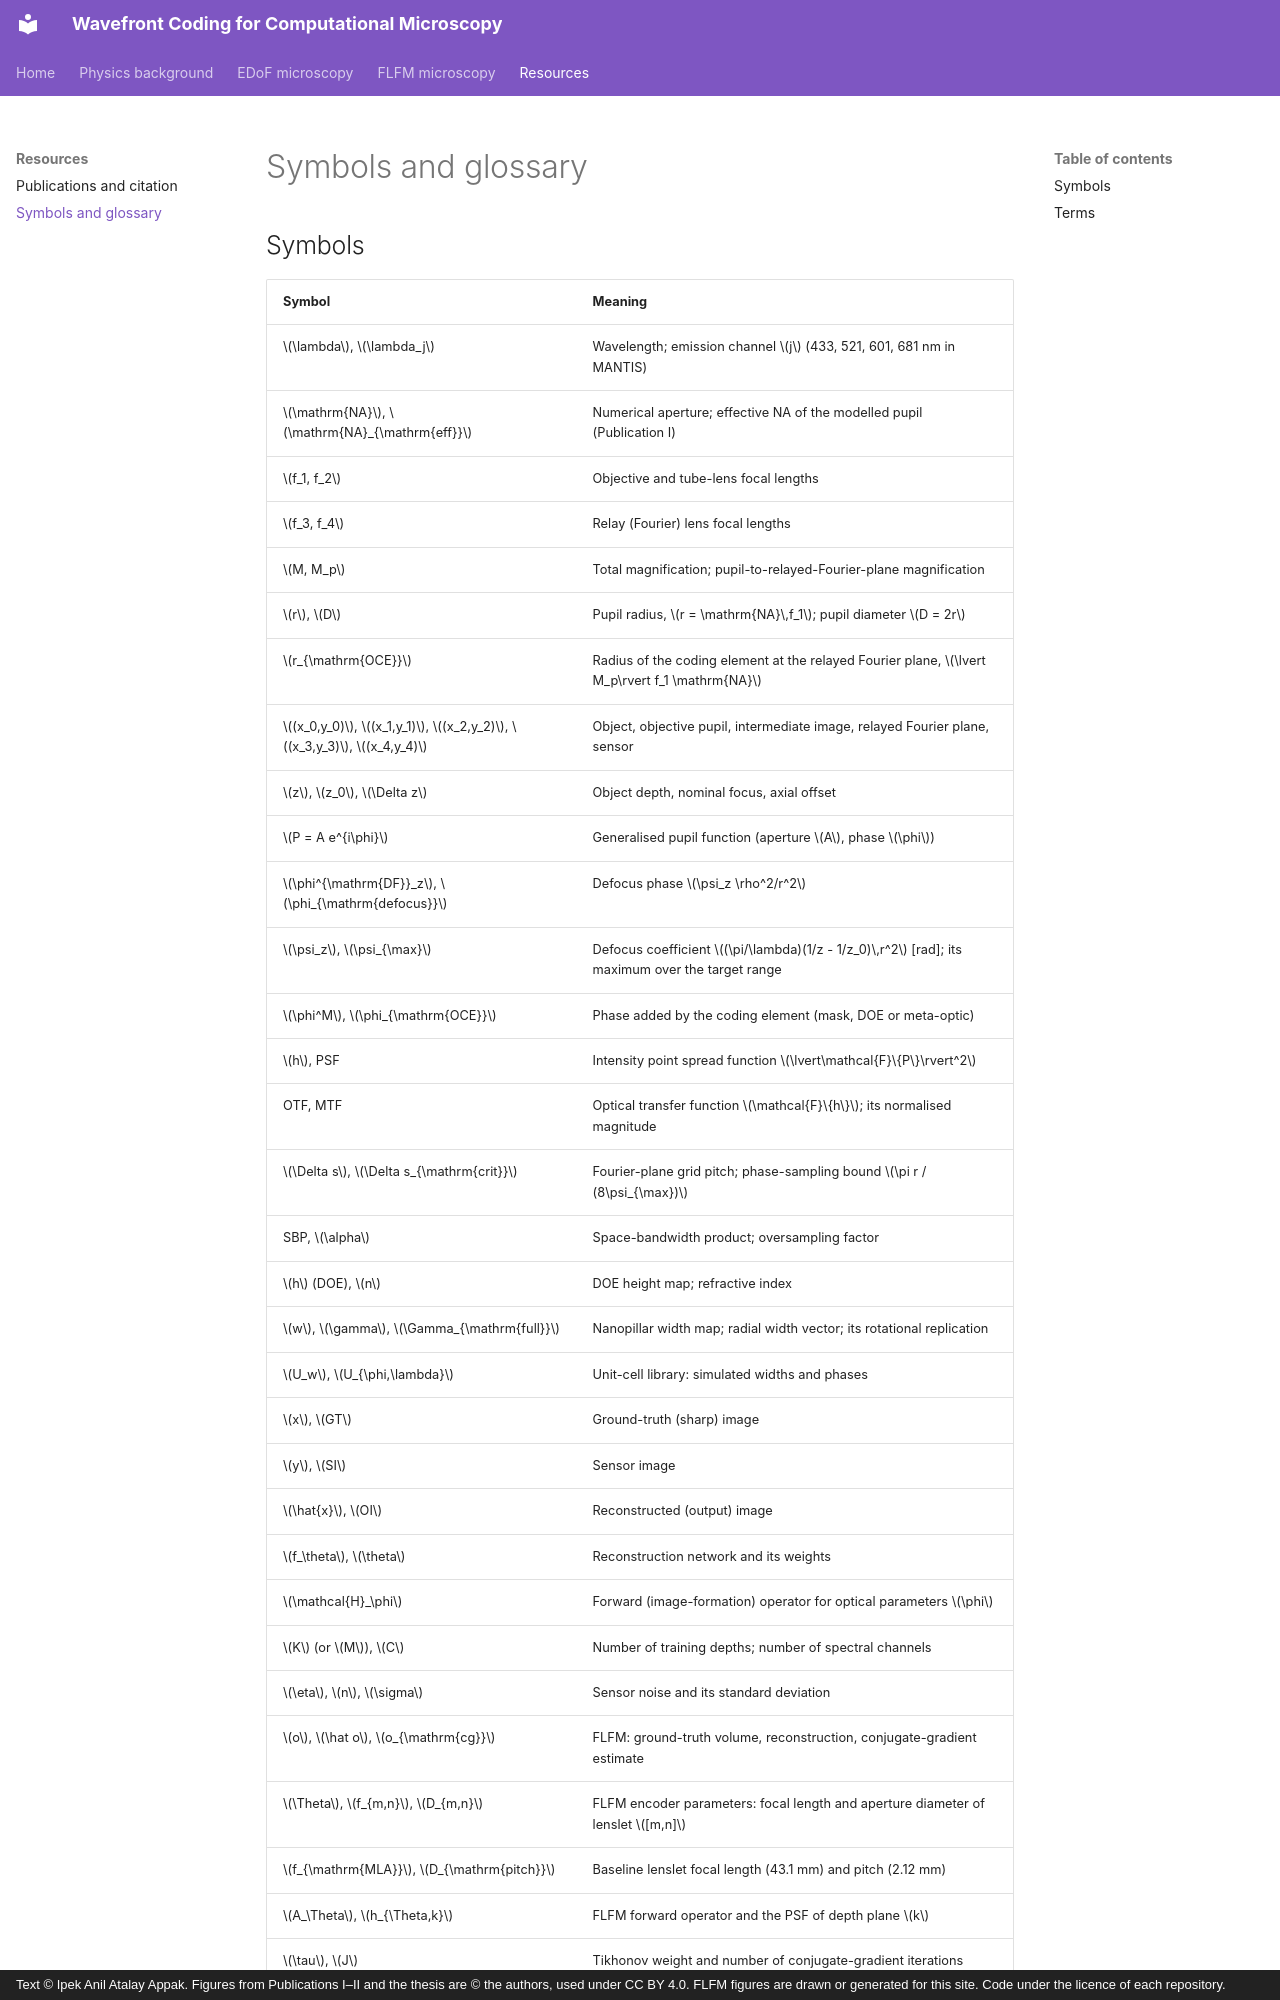

repository: ipekanil/phd-thesis · page: resources/glossary/index.html · generator: mkdocs · copyright: Text © Ipek Anil Atalay Appak. Figures from Publications I–II and the thesis are © the authors, used under CC BY 4.0. FLFM figures are drawn or generated for this site. Code under the licence of each repository.

# Symbols and glossary

## Symbols

| Symbol | Meaning |
|---|---|
| \(\lambda\), \(\lambda_j\) | Wavelength; emission channel \(j\) (433, 521, 601, 681 nm in MANTIS) |
| \(\mathrm{NA}\), \(\mathrm{NA}_{\mathrm{eff}}\) | Numerical aperture; effective NA of the modelled pupil (Publication I) |
| \(f_1, f_2\) | Objective and tube-lens focal lengths |
| \(f_3, f_4\) | Relay (Fourier) lens focal lengths |
| \(M, M_p\) | Total magnification; pupil-to-relayed-Fourier-plane magnification |
| \(r\), \(D\) | Pupil radius, \(r = \mathrm{NA}\,f_1\); pupil diameter \(D = 2r\) |
| \(r_{\mathrm{OCE}}\) | Radius of the coding element at the relayed Fourier plane, \(\lvert M_p\rvert f_1 \mathrm{NA}\) |
| \((x_0,y_0)\), \((x_1,y_1)\), \((x_2,y_2)\), \((x_3,y_3)\), \((x_4,y_4)\) | Object, objective pupil, intermediate image, relayed Fourier plane, sensor |
| \(z\), \(z_0\), \(\Delta z\) | Object depth, nominal focus, axial offset |
| \(P = A e^{i\phi}\) | Generalised pupil function (aperture \(A\), phase \(\phi\)) |
| \(\phi^{\mathrm{DF}}_z\), \(\phi_{\mathrm{defocus}}\) | Defocus phase \(\psi_z \rho^2/r^2\) |
| \(\psi_z\), \(\psi_{\max}\) | Defocus coefficient \((\pi/\lambda)(1/z - 1/z_0)\,r^2\) [rad]; its maximum over the target range |
| \(\phi^M\), \(\phi_{\mathrm{OCE}}\) | Phase added by the coding element (mask, DOE or meta-optic) |
| \(h\), PSF | Intensity point spread function \(\lvert\mathcal{F}\{P\}\rvert^2\) |
| OTF, MTF | Optical transfer function \(\mathcal{F}\{h\}\); its normalised magnitude |
| \(\Delta s\), \(\Delta s_{\mathrm{crit}}\) | Fourier-plane grid pitch; phase-sampling bound \(\pi r / (8\psi_{\max})\) |
| SBP, \(\alpha\) | Space-bandwidth product; oversampling factor |
| \(h\) (DOE), \(n\) | DOE height map; refractive index |
| \(w\), \(\gamma\), \(\Gamma_{\mathrm{full}}\) | Nanopillar width map; radial width vector; its rotational replication |
| \(U_w\), \(U_{\phi,\lambda}\) | Unit-cell library: simulated widths and phases |
| \(x\), \(GT\) | Ground-truth (sharp) image |
| \(y\), \(SI\) | Sensor image |
| \(\hat{x}\), \(OI\) | Reconstructed (output) image |
| \(f_\theta\), \(\theta\) | Reconstruction network and its weights |
| \(\mathcal{H}_\phi\) | Forward (image-formation) operator for optical parameters \(\phi\) |
| \(K\) (or \(M\)), \(C\) | Number of training depths; number of spectral channels |
| \(\eta\), \(n\), \(\sigma\) | Sensor noise and its standard deviation |
| \(o\), \(\hat o\), \(o_{\mathrm{cg}}\) | FLFM: ground-truth volume, reconstruction, conjugate-gradient estimate |
| \(\Theta\), \(f_{m,n}\), \(D_{m,n}\) | FLFM encoder parameters: focal length and aperture diameter of lenslet \([m,n]\) |
| \(f_{\mathrm{MLA
